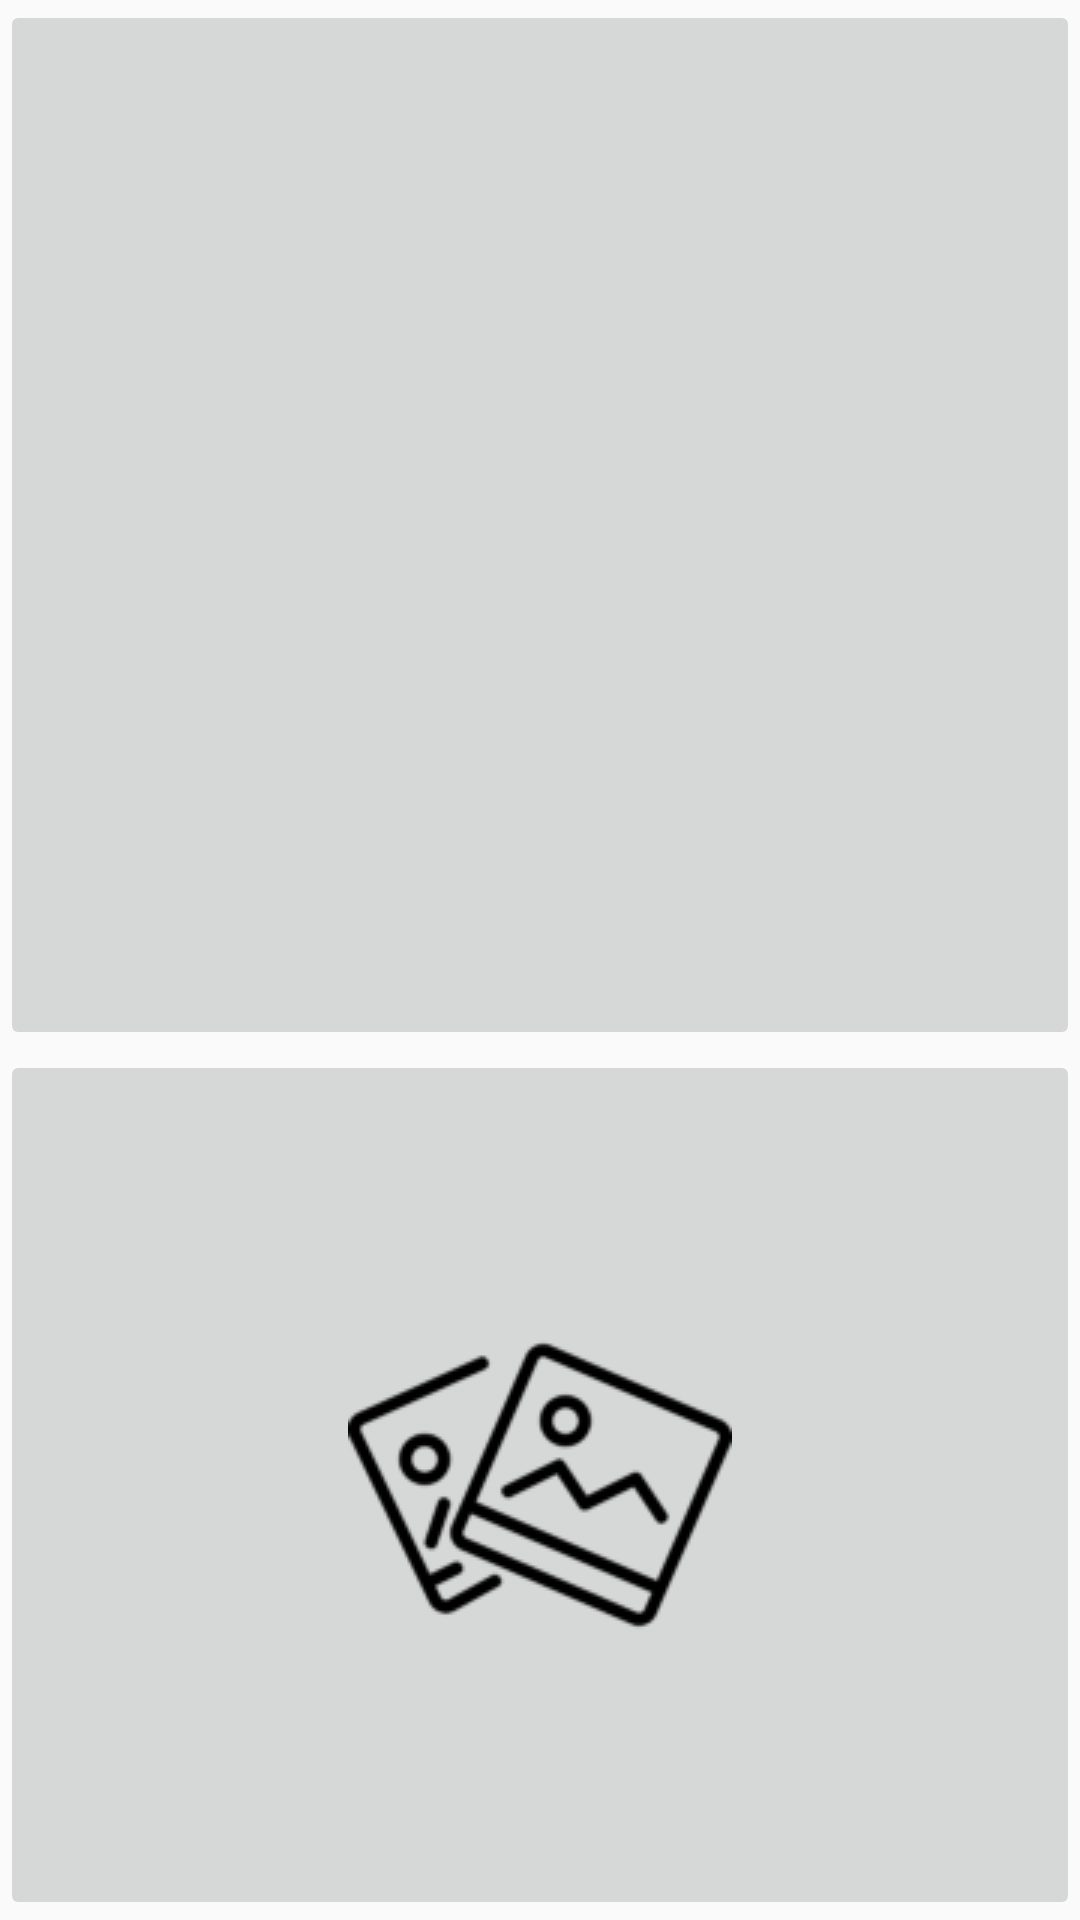

Here is an Android app screen rendered from its layout file. Give the layout XML and the strings, colors and styles it references.
<!-- AndroidManifest.xml: application theme AppTheme -->
<!-- res/layout/activity_main.xml -->
<?xml version="1.0" encoding="utf-8"?>
<LinearLayout xmlns:android="http://schemas.android.com/apk/res/android"
    xmlns:app="http://schemas.android.com/apk/res-auto"
    xmlns:tools="http://schemas.android.com/tools"
    android:layout_width="match_parent"
    android:layout_height="match_parent"
    android:orientation="vertical"
    tools:context=".MainActivity">


    <ImageButton
        android:id="@+id/btn_camera"
        android:layout_width="match_parent"
        android:layout_height="350dp"
        android:src="@drawable/camera"/>

    <ImageButton
        android:id="@+id/btn_load"
        android:layout_width="match_parent"
        android:layout_height="match_parent"
        android:src="@drawable/gallery"/>


</LinearLayout>
<!-- resources referenced by this layout -->
<resources>
  <!-- drawable gallery: png bitmap (drawable, 5925 bytes) -->
  <style name="AppTheme" parent="Theme.AppCompat.Light.NoActionBar" />
</resources>
